Run: headless pygame with SDL's dummy video driver; simulated clock (each Clock.tick advances the game by its frame time, no real sleeping); random seed 0; keys injected as events and as key.get_pressed() state; no mouse input.
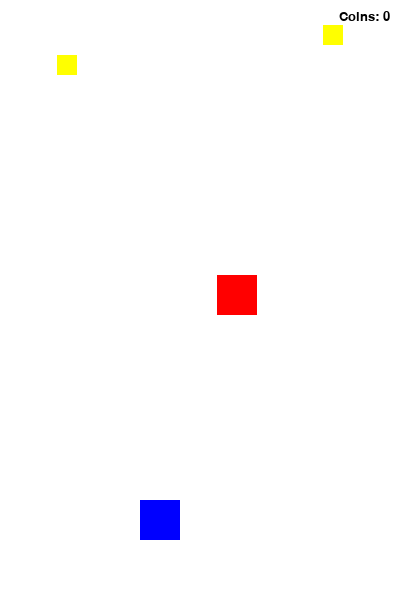
Frame 1 of 4 · flips 1–60 · no input
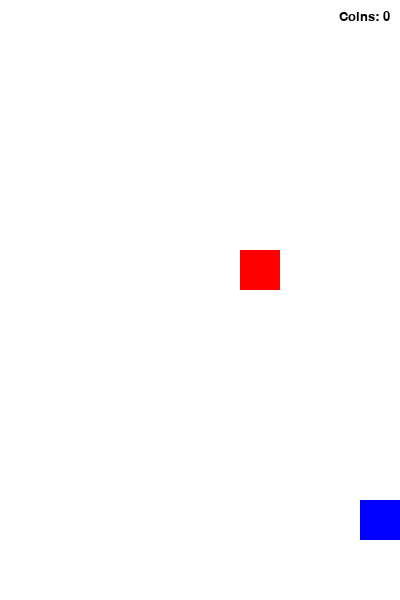
Frame 2 of 4 · flips 61–180 · tapped SPACE, RETURN · held RIGHT (→), D
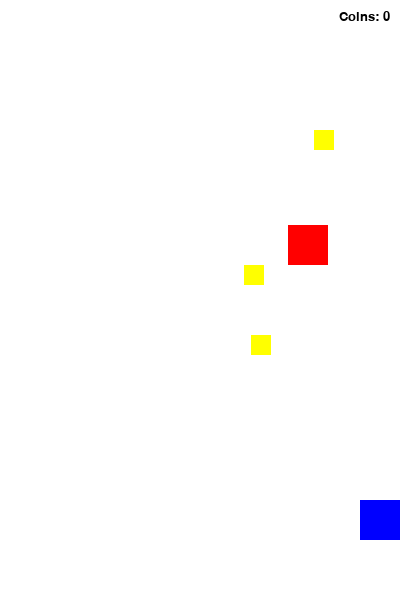
Frame 3 of 4 · flips 181–300 · held DOWN (↓), S
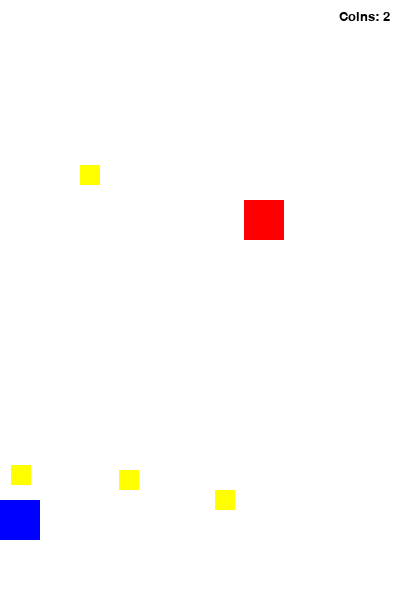
Frame 4 of 4 · flips 301–420 · held LEFT (←), A, UP (↑), W

The pygame program that drew these frames:

import pygame, sys
import random, time
from pygame.locals import *

pygame.init()
FPS = 60
FramePerSec = pygame.time.Clock()
BLUE = (0,0,255)
RED = (255,0,0)
BLACK = (0,0,0)
WHITE = (255,255,255)
SCREEN_WIDTH = 400
SCREEN_HEIGHT = 600
SPEED = 5
DISPLAYSURF = pygame.display.set_mode((SCREEN_WIDTH, SCREEN_HEIGHT))
DISPLAYSURF.fill(WHITE)
pygame.display.set_caption("Game")
font = pygame.font.SysFont("Verdana", 20)

class Enemy(pygame.sprite.Sprite):
    def __init__(self):
        super().__init__()
        self.image = pygame.Surface((40, 40))
        self.image.fill(RED)
        self.rect = self.image.get_rect()
        self.rect.center = (random.randint(40, SCREEN_WIDTH - 40), 0)
    def move(self):
        self.rect.move_ip(0, SPEED)
        if self.rect.top > SCREEN_HEIGHT:
            self.rect.top = 0
            self.rect.center = (random.randint(30, SCREEN_WIDTH - 30), 0)

class Player(pygame.sprite.Sprite):
    def __init__(self):
        super().__init__()
        self.image = pygame.Surface((40, 40))
        self.image.fill(BLUE)
        self.rect = self.image.get_rect()
        self.rect.center = (160, 520)
    def move(self):
        k = pygame.key.get_pressed()
        if self.rect.left > 0:
            if k[K_LEFT]:
                self.rect.move_ip(-5, 0)
        if self.rect.right < SCREEN_WIDTH:
            if k[K_RIGHT]:
                self.rect.move_ip(5, 0)

class Coin(pygame.sprite.Sprite):
    def __init__(self):
        super().__init__()
        self.image = pygame.Surface((20, 20))
        self.image.fill((255,255,0))
        self.rect = self.image.get_rect()
        self.rect.center = (random.randint(20, SCREEN_WIDTH - 20), 0)
    def move(self):
        self.rect.move_ip(0, SPEED)
        if self.rect.top > SCREEN_HEIGHT:
            self.kill()

P1 = Player()
E1 = Enemy()
enemies = pygame.sprite.Group()
enemies.add(E1)
all_sprites = pygame.sprite.Group()
all_sprites.add(P1)
all_sprites.add(E1)
coins = pygame.sprite.Group()
coin_count = 0
INC_SPEED = pygame.USEREVENT + 1
pygame.time.set_timer(INC_SPEED, 1000)

while True:
    for event in pygame.event.get():
        if event.type == INC_SPEED:
            SPEED += 2
        if event.type == QUIT:
            pygame.quit()
            sys.exit()
    DISPLAYSURF.fill(WHITE)
    if random.randint(1,100) < 3:
        new_coin = Coin()
        coins.add(new_coin)
        all_sprites.add(new_coin)
    for entity in all_sprites:
        DISPLAYSURF.blit(entity.image, entity.rect)
        if isinstance(entity, (Enemy, Player, Coin)):
            entity.move()
    hits = pygame.sprite.spritecollide(P1, coins, True)
    coin_count += len(hits)
    coin_text = font.render("Coins: " + str(coin_count), True, BLACK)
    coin_rect = coin_text.get_rect()
    coin_rect.topright = (SCREEN_WIDTH - 10, 10)
    DISPLAYSURF.blit(coin_text, coin_rect)
    if pygame.sprite.spritecollideany(P1, enemies):
        DISPLAYSURF.fill(RED)
        pygame.display.update()
        for entity in all_sprites:
            entity.kill()
        time.sleep(2)
        pygame.quit()
        sys.exit()
    pygame.display.update()
    FramePerSec.tick(FPS)
